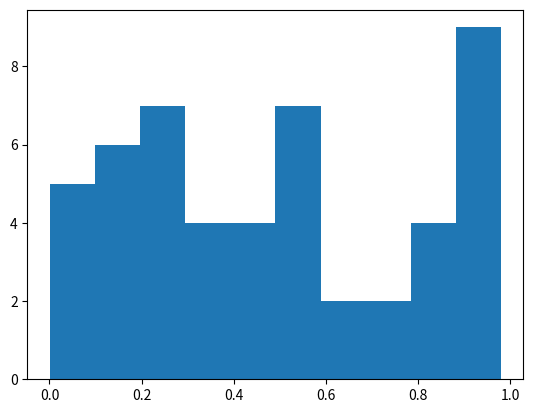

Recreate this plot in Python.
import matplotlib.pyplot as pt
import numpy as np

a = np.random.rand(50)
pt.hist(a)
pt.show()